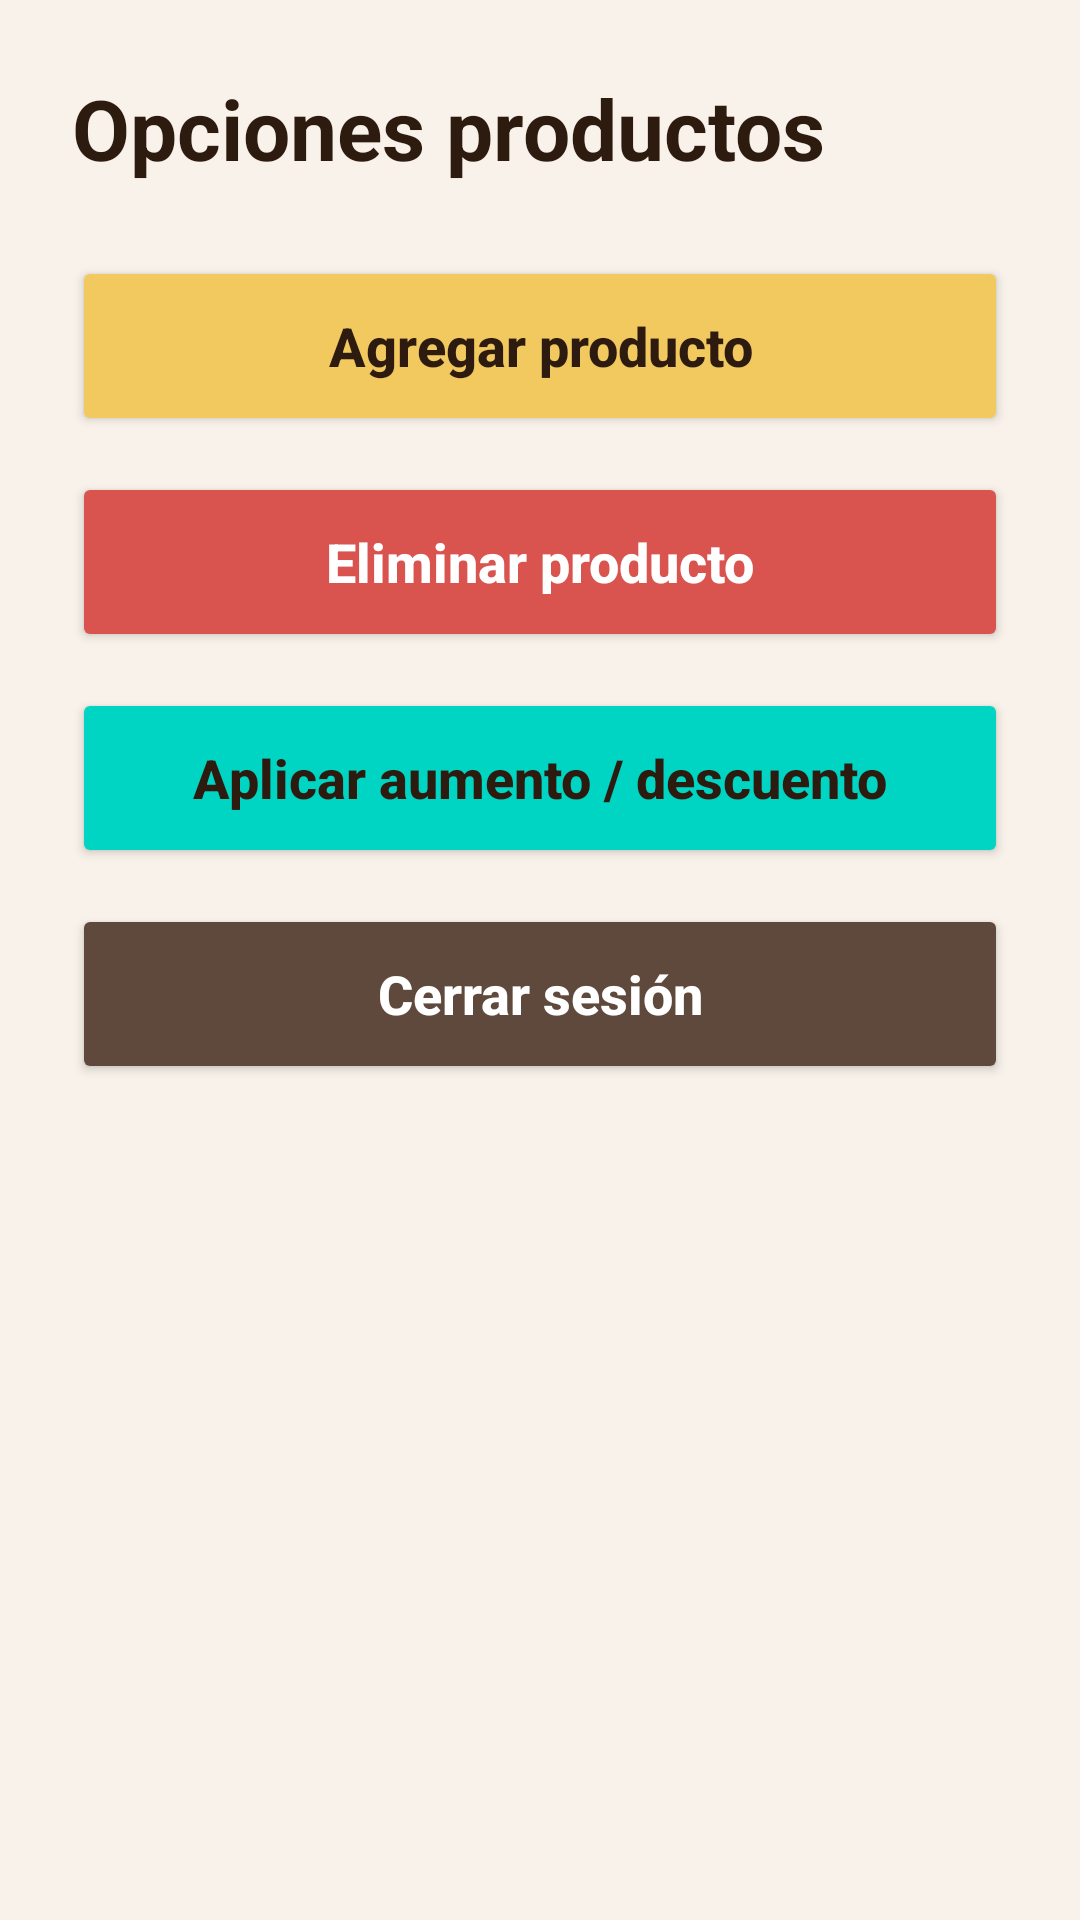

Produce the Android XML layout that renders to this screen, including the resource entries it uses.
<!-- AndroidManifest.xml: application theme Theme.Pananegria -->
<!-- res/layout/bottomsheet_menu.xml -->
<?xml version="1.0" encoding="utf-8"?>
<LinearLayout
    xmlns:android="http://schemas.android.com/apk/res/android"
    android:layout_width="match_parent"
    android:layout_height="wrap_content"
    android:orientation="vertical"
    android:padding="24dp"
    android:background="#F8F2EA">

    

    <TextView
        android:layout_width="wrap_content"
        android:layout_height="wrap_content"
        android:text="Opciones productos"
        android:textSize="28sp"
        android:textStyle="bold"
        android:textColor="#2D1B10"
        android:layout_marginBottom="24dp"/>

    

    <Button
        android:id="@+id/btnAgregarProducto"
        android:layout_width="match_parent"
        android:layout_height="60dp"
        android:text="Agregar producto"
        android:textAllCaps="false"
        android:textSize="18sp"
        android:textStyle="bold"
        android:backgroundTint="#F2C95E"
        android:textColor="#2D1B10"/>

    

    <Button
        android:id="@+id/btnEliminarProducto"
        android:layout_width="match_parent"
        android:layout_height="60dp"
        android:layout_marginTop="12dp"
        android:text="Eliminar producto"
        android:textAllCaps="false"
        android:textSize="18sp"
        android:textStyle="bold"
        android:backgroundTint="#D9534F"
        android:textColor="#FFFFFF"/>

    

    <Button
        android:id="@+id/btnModificarPrecios"
        android:layout_width="match_parent"
        android:layout_height="60dp"
        android:layout_marginTop="12dp"
        android:backgroundTint="#00D4C2"
        android:text="Aplicar aumento / descuento"
        android:textAllCaps="false"
        android:textColor="#2D1B10"
        android:textSize="18sp"
        android:textStyle="bold" />

    

    <Button
        android:id="@+id/btnCerrarSesion"
        android:layout_width="match_parent"
        android:layout_height="60dp"
        android:layout_marginTop="12dp"
        android:backgroundTint="#5F483C"
        android:text="Cerrar sesión"
        android:textAllCaps="false"
        android:textColor="#FFFFFF"
        android:textSize="18sp"
        android:textStyle="bold" />

</LinearLayout>
<!-- resources referenced by this layout -->
<resources>
  <style name="Theme.Pananegria" parent="Base.Theme.Pananegria" />
  <style name="Base.Theme.Pananegria" parent="Theme.Material3.Light.NoActionBar">
          
          
      </style>
</resources>
